Run: headless pygame with SDL's dummy video driver; simulated clock (each Clock.tick advances the game by its frame time, no real sleeping); random seed 0; keys injected as events and as key.get_pressed() state; mouse plan: one left click at the window centre at the start of phase 2, then a move to the lower-right quarter at the start of phase 3.
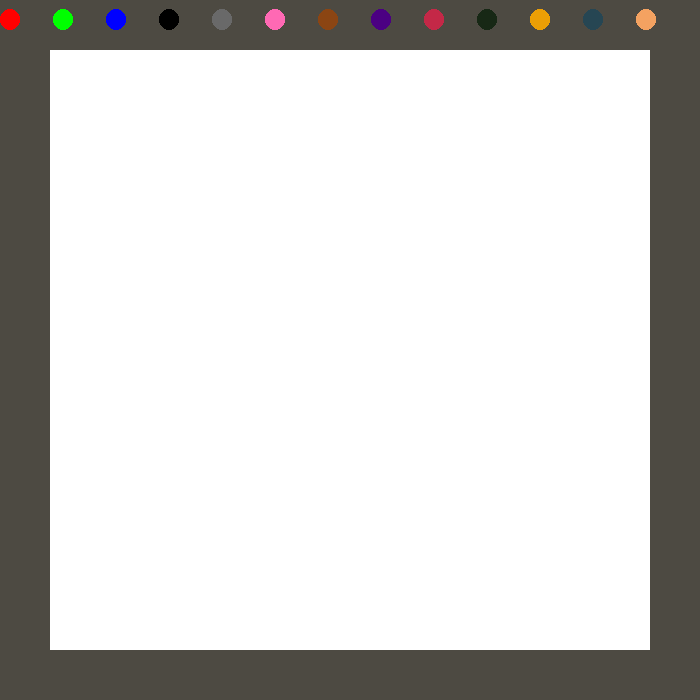
Frame 1 of 4 · flips 1–60 · no input
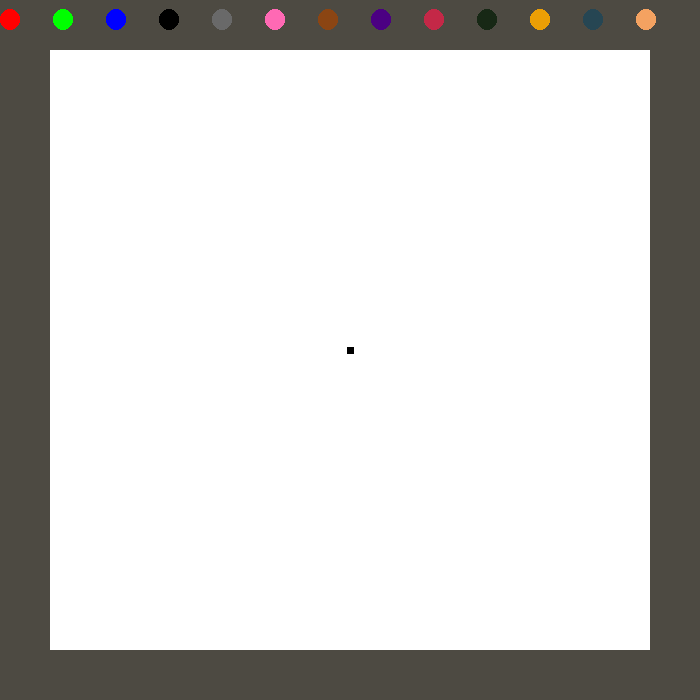
Frame 2 of 4 · flips 61–180 · clicked the window centre · tapped SPACE, RETURN · held RIGHT (→), D
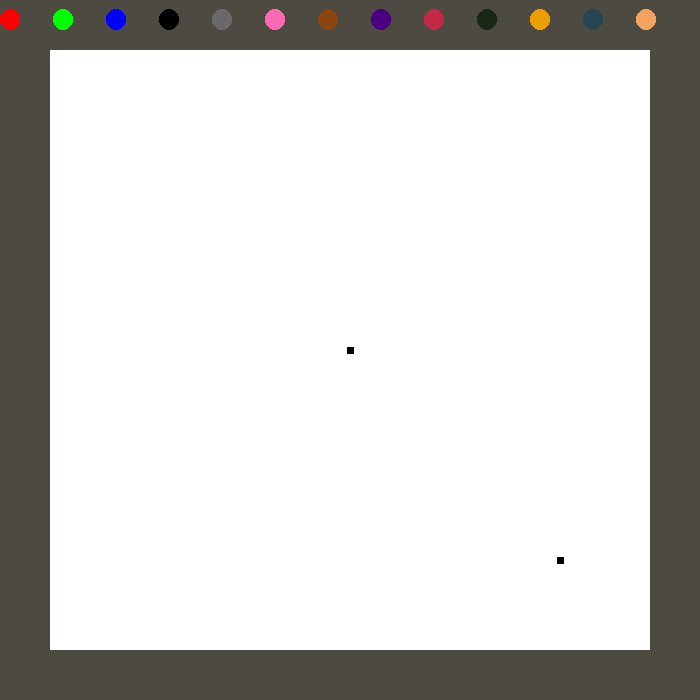
Frame 3 of 4 · flips 181–300 · moved the mouse to the lower-right quarter · held DOWN (↓), S
Frame 4 of 4 · flips 301–420 · held LEFT (←), A, UP (↑), W · screen unchanged from frame 3, image omitted

The pygame program that drew these frames:


import pygame, sys

screen = pygame.display.set_mode(screen_size:=(700,700))
pygame.display.set_caption('microsoft paint the great')
clock = pygame.time.Clock()
surface = pygame.Surface((600,600))
RED = ((255,0,0),(200,0,0))
GREEN = ((0,255,0),(0,200,0))
BLUE = ((0,0,255),(0,0,200))
BLACK = ((0,0,0),(50,50,50))
GREY = ((105,105,105),(128,128,128))
PINK = ((255,105,180),(255,182,193))
BROWN = ((139,69,19),(205,133,63))
PURPLE = ((75,0,130),(148,0,211))
RED2 = (0xC42847,0xDE3C4B)
GREEN2 = (0x172815,(0x3E5622))
YELLOW = (0xEC9F05, 0xF5BB00)
BLUE2 = (0x264653, 0x2A9D8F)
SOMECOL = (0xF4A261, 0xE9C46A)


cols = [RED,GREEN,BLUE,BLACK,GREY,PINK,BROWN,PURPLE,RED2,GREEN2,YELLOW,BLUE2,SOMECOL]
distance = screen_size[0]//len(cols)
pixels = []
lines = []
colors = []
mode = 0
pixel_size = 7
original_press_pos = None
class Button:
	def __init__(self, colors, width, height, pos, elevation):
		self.pressed = False
		self.elevation = elevation
		self.dynamic_elevation = elevation
		self.original_y_position = pos[1]

		self.top_rect = pygame.Rect((pos), (width, height))
		self.top_color = colors[0]
		self.bottom_rect = pygame.Rect(pos, (width, elevation))
		self.bottom_color = colors[0]

		self.bottom_rect = pygame.Rect(pos, (width, elevation))
		self.colors = colors


	def draw(self):
		self.top_rect.y = self.original_y_position-self.dynamic_elevation

		self.bottom_rect.midtop = self.top_rect.midtop
		self.bottom_rect.height = self.top_rect.height + self.dynamic_elevation

		pygame.draw.rect(screen, self.bottom_color, self.bottom_rect, border_radius=11)
		pygame.draw.rect(screen, self.top_color, self.top_rect, border_radius=11)


	def check_click(self):
		mouse_pos = pygame.mouse.get_pos()
		if self.top_rect.collidepoint(mouse_pos):
			self.top_color = self.colors[1]
			if pygame.mouse.get_pressed()[0]:
				self.dynamic_elevation = 0
				self.pressed = True
			else:
				if self.pressed:
					self.dynamic_elevation = self.elevation
					self.pressed = False
					return self.colors[0]
		else:
			self.dynamic_elevation = self.elevation
			self.top_color = self.colors[0]

for num, tup in enumerate(cols):
	colors.append(Button(tup, 20, 20, (distance*num,10), 1))
current_color = (0,0,0)
while True:
	pos = list(pygame.mouse.get_pos())
	pos[0] -= 50
	pos[1] -= 50
	for event in pygame.event.get():
		if event.type == pygame.QUIT:
			pygame.quit()
			sys.exit()
		if event.type == pygame.KEYDOWN:
			if event.key == pygame.K_TAB:
				mode += 1
				if mode > 3:
					mode = 0
	if pygame.mouse.get_pressed()[0]:
		if mode == 0:
			rect = pygame.Rect((pos[0]-pixel_size//2,pos[1]-pixel_size//2), (pixel_size,pixel_size))
			if not rect in pixels:
				pixels.append({'rect':rect, 'col':current_color})
		elif mode == 1:
			rect = pygame.Rect((pos[0]-14, pos[1]-14), (30,30))
			for pixel in pixels:
				if rect.colliderect(pixel['rect']):
					try:
						pixels.remove(pixel)
					except ValueError:
						pass
		elif mode == 2 or mode == 3:
			if not original_press_pos:
				original_press_pos = list(pygame.mouse.get_pos())
				original_press_pos[0] -= 50
				original_press_pos[1] -= 50
	else:
		if mode == 2 and original_press_pos:
			line = [(original_press_pos[0], original_press_pos[1]), (pos[0], pos[1])]
			if not line in lines:
				lines.append({'line':line, 'col':current_color})
				original_press_pos = None
		elif mode == 3 and original_press_pos:

			if pos[0] > original_press_pos[0] and pos[1] > original_press_pos[1]:
				for column in range(original_press_pos[1], original_press_pos[1]+(pos[1]-original_press_pos[1]), 7):
					for row in range(original_press_pos[0], original_press_pos[0]+(pos[0]-original_press_pos[0]), 7):
						rect = pygame.Rect((row, column), (7,7))
						if not rect in pixels:
							pixels.append({'rect':rect, 'col':current_color})

			elif pos[0] < original_press_pos[0] and pos[1] < original_press_pos[1]:
				for column in range(pos[1], pos[1]+(original_press_pos[1]-pos[1]), 7):
					for row in range(pos[0], pos[0]+(original_press_pos[0]-pos[0]), 7):
						rect = pygame.Rect((row, column), (7,7))
						if not rect in pixels:
							pixels.append({'rect':rect, 'col':current_color})

			elif pos[0] > original_press_pos[0] and pos[1] < original_press_pos[1]:
				for column in range(pos[1], pos[1]+(original_press_pos[1]-pos[1]), 7):
					for row in range(original_press_pos[0], original_press_pos[0]+(pos[0]-original_press_pos[0]), 7):
						rect = pygame.Rect((row, column), (7,7))
						if not rect in pixels:
							pixels.append({'rect':rect, 'col':current_color})

			elif pos[0] < original_press_pos[0] and pos[1] > original_press_pos[1]:
				for column in range(original_press_pos[1], original_press_pos[1]+(pos[1]-original_press_pos[1]), 7):
					for row in range(pos[0], pos[0]+(original_press_pos[0]-pos[0]), 7):
						rect = pygame.Rect((row, column), (7,7))
						if not rect in pixels:
							pixels.append({'rect':rect, 'col':current_color})

			original_press_pos = None

	screen.fill((77, 74, 66))
	screen.blit(surface, (50, 50))
	surface.fill((255, 255, 255))
	for pixel in pixels:
		pygame.draw.rect(surface, pixel['col'], pixel['rect'])
	for line in lines:
		pygame.draw.line(surface, line['col'], line['line'][0], line['line'][1], 4)
	if mode == 0:
		rect = pygame.Rect((pos[0]-pixel_size//2,pos[1]-pixel_size//2), (pixel_size,pixel_size))
		pygame.draw.rect(surface, current_color, rect)
	elif mode == 1:
		rect = pygame.Rect((pos[0]-14, pos[1]-14), (30,30))
		pygame.draw.rect(surface, (0,0,0), rect, 1)
	elif mode == 2 and pygame.mouse.get_pressed()[0]:
		pygame.draw.aaline(surface, current_color, (original_press_pos[0], original_press_pos[1]), (pos[0], pos[1]))
	elif mode == 3 and pygame.mouse.get_pressed()[0]:
		pygame.draw.rect(surface, current_color, pygame.Rect((original_press_pos[0], original_press_pos[1]), (pos[0]-original_press_pos[0], pos[1]-original_press_pos[1])), 4)
	for button in colors:
		button.draw()
		col = button.check_click()
		current_color = col or current_color
	pygame.display.update()
	clock.tick(60)
